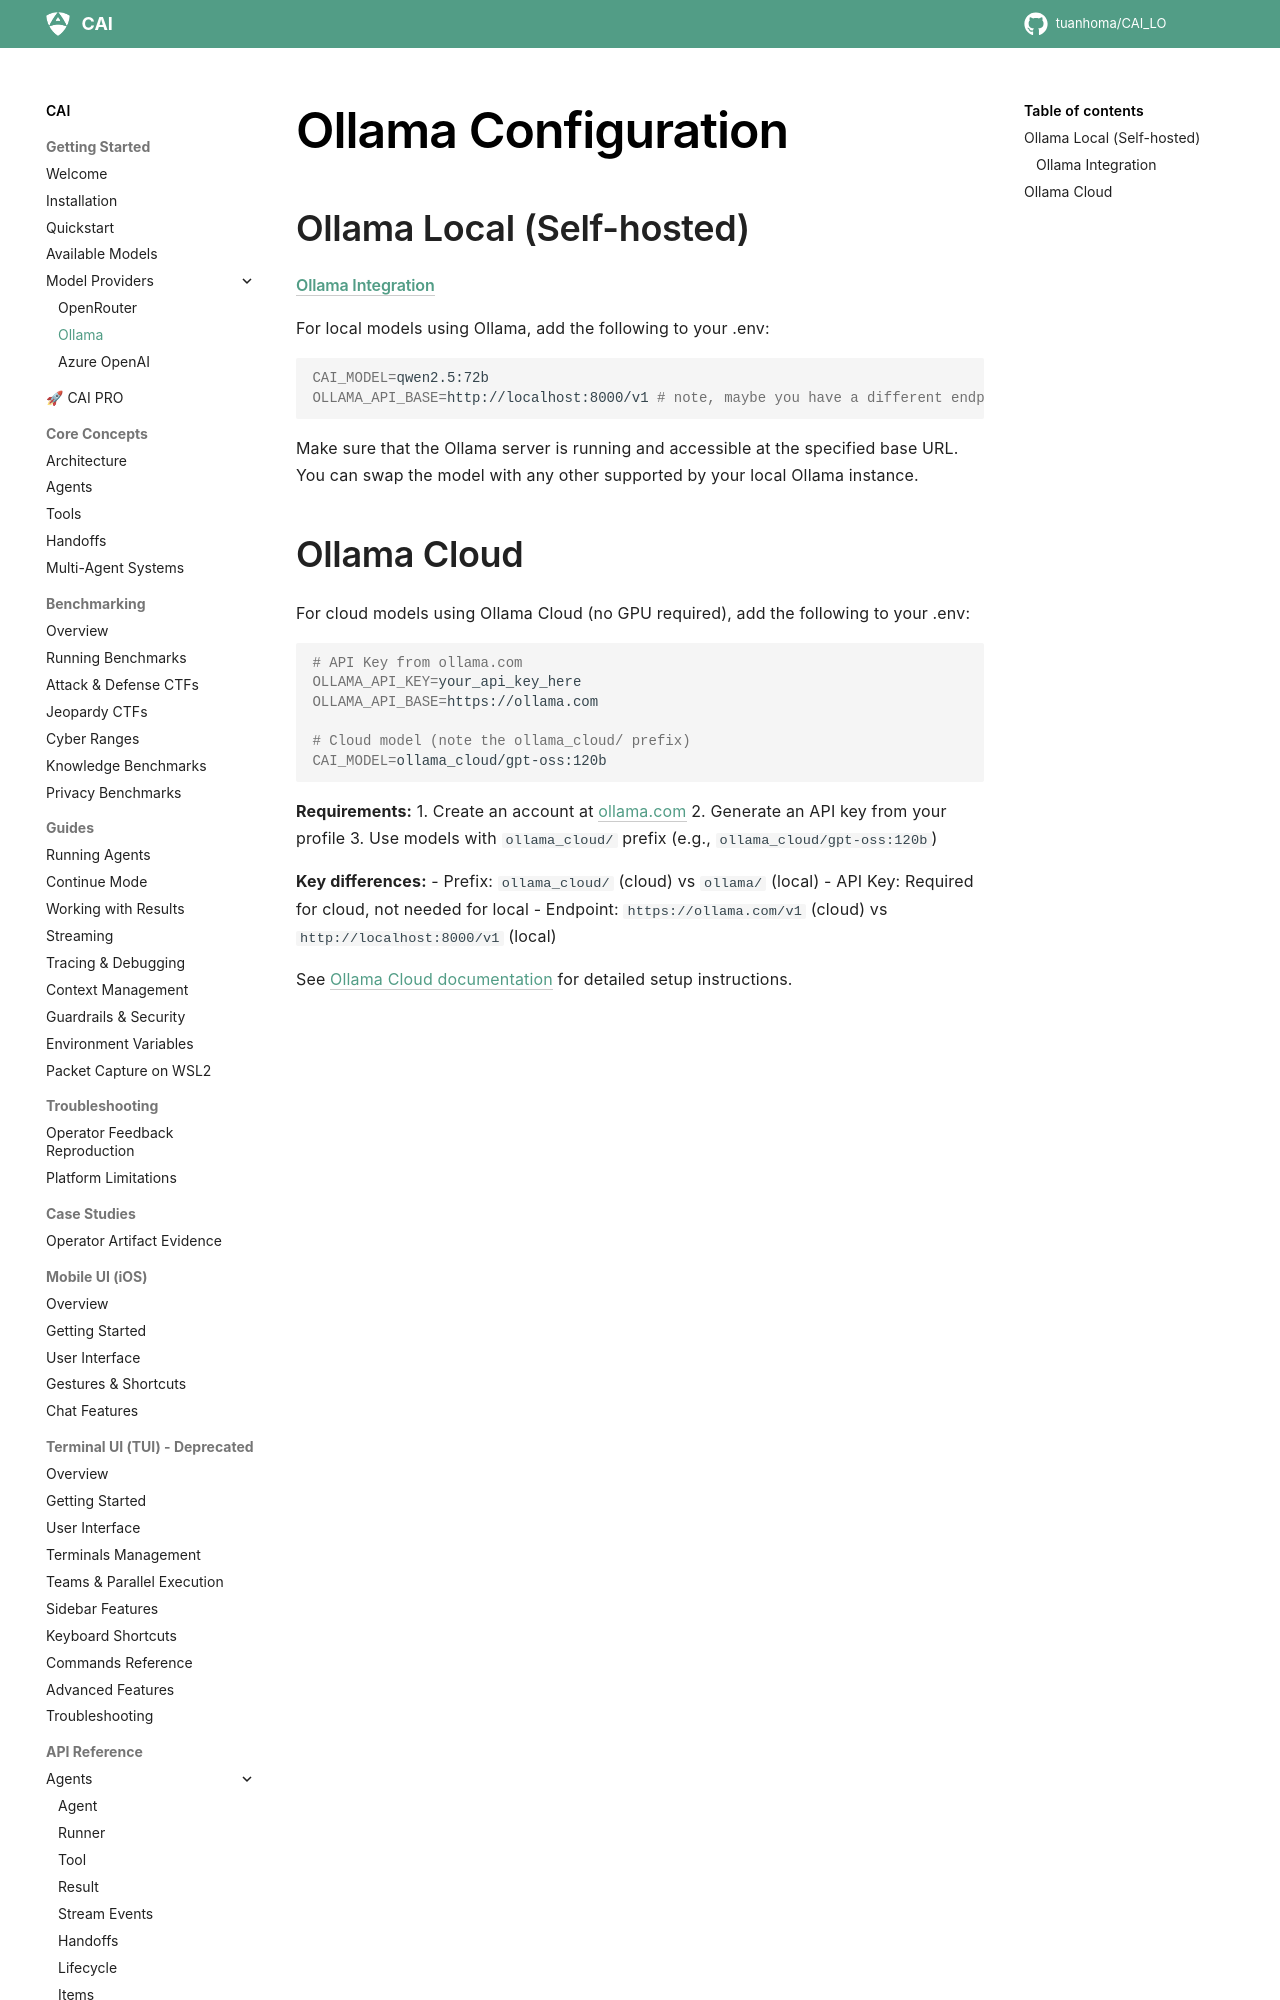

repository: tuanhoma/CAI_LO · page: providers/ollama/index.html · generator: mkdocs

# Ollama Configuration

## Ollama Local (Self-hosted)

#### [Ollama Integration](https://ollama.com/)
For local models using Ollama, add the following to your .env:

```bash
CAI_MODEL=qwen2.5:72b
OLLAMA_API_BASE=http://localhost:8000/v1 # note, maybe you have a different endpoint
```

Make sure that the Ollama server is running and accessible at the specified base URL. You can swap the model with any other supported by your local Ollama instance.
